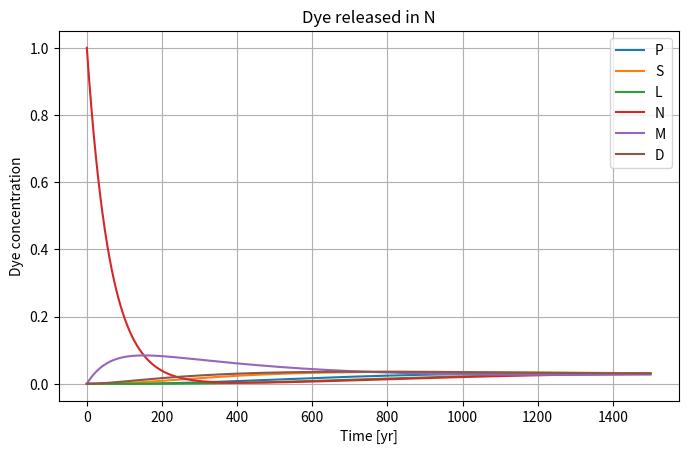
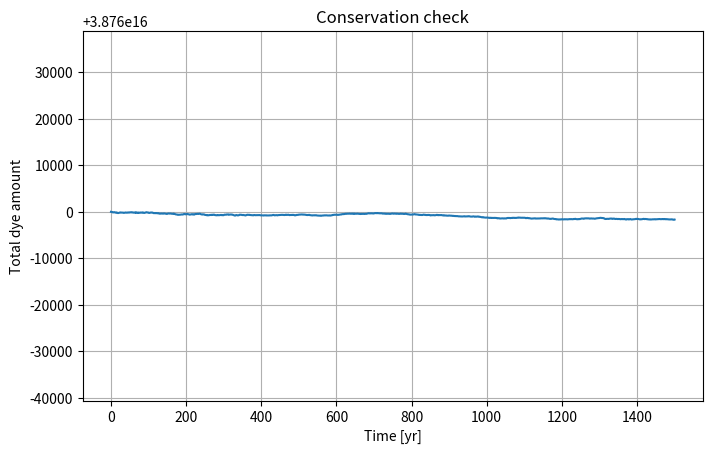
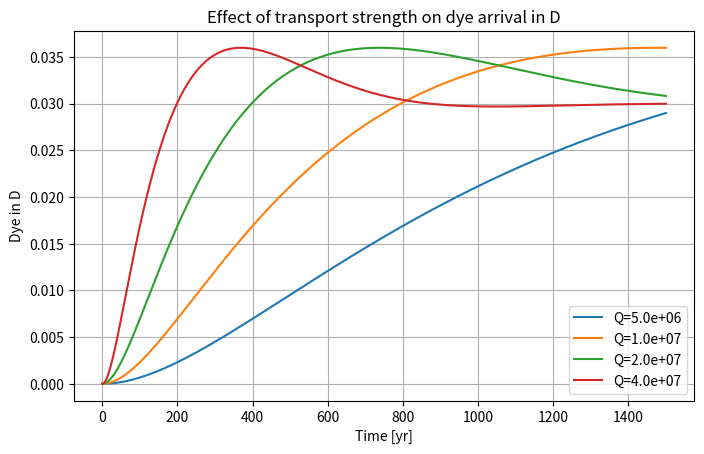
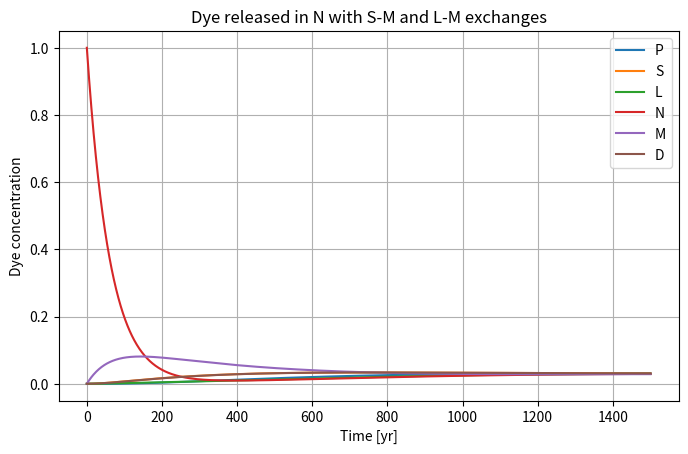

The script that saved these images, in order:
import numpy as np
import pandas as pd
import matplotlib.pyplot as plt

plt.rcParams["figure.figsize"] = (8, 4.8)

boxes = ["P", "S", "L", "N", "M", "D"]

VOCN_TOTAL = 1.292e18
VOLUME = {
    "P": 0.18 * VOCN_TOTAL,
    "S": 0.05 * VOCN_TOTAL,
    "L": 0.12 * VOCN_TOTAL,
    "N": 0.03 * VOCN_TOTAL,
    "M": 0.27 * VOCN_TOTAL,
}
VOLUME["D"] = VOCN_TOTAL - sum(VOLUME.values())
volumes = np.array([VOLUME[b] for b in boxes])

pd.DataFrame({
    "Box": boxes,
    "Japanese": ["極域表層", "南大洋表層", "低緯度表層", "北大西洋表層", "中層", "深層"],
    "English": ["Polar surface", "Subpolar surface", "Low-latitude surface",
                "North Atlantic surface", "Mid-depth", "Deep ocean"],
    "Volume fraction": [VOLUME[b] / VOCN_TOTAL for b in boxes],
})

Q = 2.0e7  # m3/s
pathway = [("N", "M"), ("M", "D"), ("D", "S"), ("S", "P"), ("P", "L"), ("L", "N")]

pd.DataFrame(pathway, columns=["From", "To"])

fig, ax = plt.subplots(figsize=(8, 5))

pos = {
    "P": (0.12, 0.70),
    "S": (0.36, 0.70),
    "L": (0.60, 0.70),
    "N": (0.84, 0.70),
    "M": (0.50, 0.43),
    "D": (0.50, 0.18),
}

for b, (x, y) in pos.items():
    ax.text(x, y, b, ha="center", va="center",
            bbox=dict(boxstyle="round,pad=0.55", fc="white", ec="black"))

for a, b in pathway:
    ax.annotate("", xy=pos[b], xytext=pos[a], arrowprops=dict(arrowstyle="->"))

ax.set_xlim(0, 1)
ax.set_ylim(0, 0.95)
ax.axis("off")
ax.set_title("Minimal transport pathway: N → M → D → S → P → L → N")
plt.show()

rows = []
for b in boxes:
    inflow = sum(Q for a, bb in pathway if bb == b)
    outflow = sum(Q for aa, b2 in pathway if aa == b)
    rows.append({
        "Box": b,
        "Inflow [m3/s]": inflow,
        "Outflow [m3/s]": outflow,
        "Inflow - Outflow": inflow - outflow,
    })

pd.DataFrame(rows)

def build_flux_matrix(pathway, Q, boxes):
    n = len(boxes)
    idx = {b: i for i, b in enumerate(boxes)}
    F = np.zeros((n, n))

    for source, target in pathway:
        i = idx[target]
        j = idx[source]

        F[i, j] += Q   # target receives water from source
        F[j, j] -= Q   # source loses water to target

    return F

F = build_flux_matrix(pathway, Q, boxes)
idx = {b: i for i, b in enumerate(boxes)}

pd.DataFrame(F, index=boxes, columns=boxes)

print("F[S, D] =", F[idx["S"], idx["D"]])
print("F[D, D] =", F[idx["D"], idx["D"]])

DT = 8.64e4

def one_step_transport(c, F, volumes, dt=DT):
    tendency = F @ c
    return c + tendency * dt / volumes

# initial tracer: dye in N
c0 = np.zeros(len(boxes))
c0[idx["N"]] = 1.0

c1 = one_step_transport(c0, F, volumes)

pd.DataFrame({
    "Box": boxes,
    "Initial": c0,
    "After one day": c1,
})

def total_amount(c):
    return np.sum(c * volumes)

print("Initial total:", total_amount(c0))
print("After one day total:", total_amount(c1))
print("Relative difference:", (total_amount(c1) - total_amount(c0)) / total_amount(c0))

def run_dye(source_box="N", years=1500, F=F):
    c = np.zeros(len(boxes))
    c[idx[source_box]] = 1.0
    hist = []

    for day in range(years * 365 + 1):
        if day % 365 == 0:
            row = {"year": day / 365, "total": total_amount(c)}
            for i, b in enumerate(boxes):
                row[b] = c[i]
            hist.append(row)
        c = one_step_transport(c, F, volumes)

    return pd.DataFrame(hist)

dye_N = run_dye("N", years=1500)

plt.figure()
for b in boxes:
    plt.plot(dye_N["year"], dye_N[b], label=b)
plt.xlabel("Time [yr]")
plt.ylabel("Dye concentration")
plt.title("Dye released in N")
plt.legend()
plt.grid(True)
plt.show()

plt.figure()
plt.plot(dye_N["year"], dye_N["total"])
plt.xlabel("Time [yr]")
plt.ylabel("Total dye amount")
plt.title("Conservation check")
plt.grid(True)
plt.show()

print("Initial total:", dye_N["total"].iloc[0])
print("Final total:", dye_N["total"].iloc[-1])
print("Relative difference:", (dye_N["total"].iloc[-1] - dye_N["total"].iloc[0]) / dye_N["total"].iloc[0])

Q_list = [0.5e7, 1.0e7, 2.0e7, 4.0e7]

plt.figure()
summary_Q = []

for q in Q_list:
    Fq = build_flux_matrix(pathway, q, boxes)
    h = run_dye("N", years=1500, F=Fq)
    plt.plot(h["year"], h["D"], label=f"Q={q:.1e}")
    summary_Q.append({
        "Q [m3/s]": q,
        "D at 500 yr": h.loc[h["year"] == 500, "D"].iloc[0],
        "D at 1500 yr": h["D"].iloc[-1],
    })

plt.xlabel("Time [yr]")
plt.ylabel("Dye in D")
plt.title("Effect of transport strength on dye arrival in D")
plt.legend()
plt.grid(True)
plt.show()

pd.DataFrame(summary_Q)

def build_flux_matrix_with_exchange(pathway, Q, boxes, exchanges):
    F = build_flux_matrix(pathway, Q, boxes)
    idx = {b: i for i, b in enumerate(boxes)}

    for a, b, q in exchanges:
        ia = idx[a]
        ib = idx[b]

        # a -> b
        F[ib, ia] += q
        F[ia, ia] -= q

        # b -> a
        F[ia, ib] += q
        F[ib, ib] -= q

    return F

exchanges = [("S", "M", 0.3e7), ("L", "M", 0.2e7)]
F_ex = build_flux_matrix_with_exchange(pathway, Q, boxes, exchanges)

pd.DataFrame(F_ex, index=boxes, columns=boxes)

dye_N_ex = run_dye("N", years=1500, F=F_ex)

plt.figure()
for b in boxes:
    plt.plot(dye_N_ex["year"], dye_N_ex[b], label=b)
plt.xlabel("Time [yr]")
plt.ylabel("Dye concentration")
plt.title("Dye released in N with S-M and L-M exchanges")
plt.legend()
plt.grid(True)
plt.show()

print("Initial total:", dye_N_ex["total"].iloc[0])
print("Final total:", dye_N_ex["total"].iloc[-1])
print("Relative difference:", (dye_N_ex["total"].iloc[-1] - dye_N_ex["total"].iloc[0]) / dye_N_ex["total"].iloc[0])

def check_transport_matrix(F, boxes):
    return pd.DataFrame({
        "Box": boxes,
        "Column sum": F.sum(axis=0),
        "Diagonal": np.diag(F),
    })

check_transport_matrix(F_ex, boxes)
